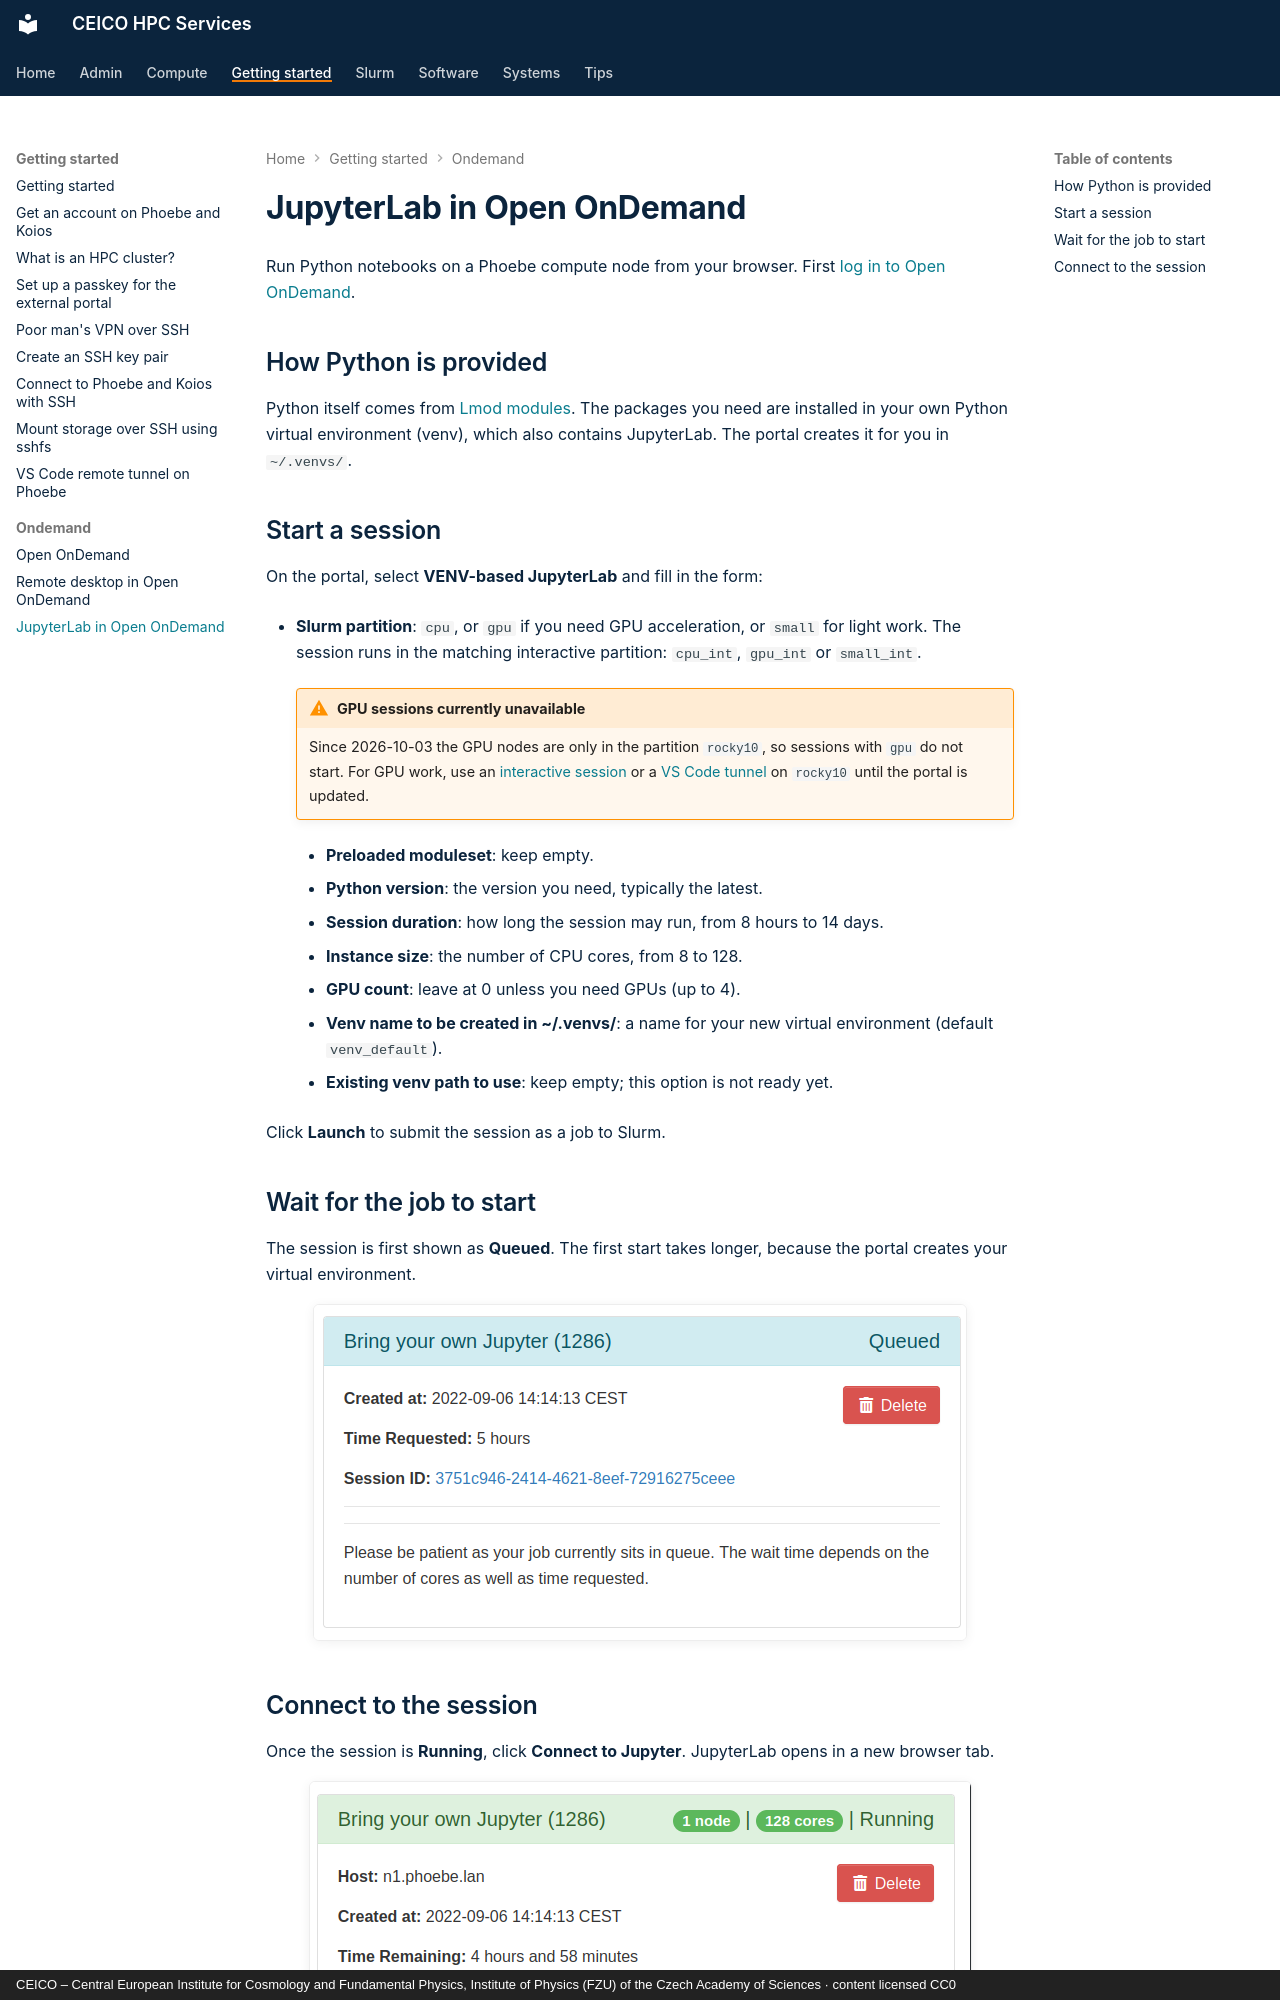

repository: ceico-cz/hpc-docs · page: getting-started/ondemand/jupyterlab/index.html · generator: mkdocs · copyright: CEICO – Central European Institute for Cosmology and Fundamental Physics, Institute of Physics (FZU) of the Czech Academy of Sciences · content licensed CC0

---
title: "JupyterLab in Open OnDemand"
wikijs_updated: 2024-09-11
---

# JupyterLab in Open OnDemand

Run Python notebooks on a Phoebe compute node from your browser. First
[log in to Open OnDemand](index.md#log-in).

## How Python is provided

Python itself comes from [Lmod modules](../../software/modules.md). The packages you need are
installed in your own Python virtual environment (venv), which also contains JupyterLab. The
portal creates it for you in `~/.venvs/`.

## Start a session

On the portal, select **VENV-based JupyterLab** and fill in the form:

* **Slurm partition**: `cpu`, or `gpu` if you need GPU acceleration, or `small` for light work.
  The session runs in the matching interactive partition: `cpu_int`, `gpu_int` or `small_int`.

    !!! warning "GPU sessions currently unavailable"
        Since 2026-10-03 the GPU nodes are only in the partition `rocky10`, so sessions with
        `gpu` do not start. For GPU work, use an [interactive session](../../compute/interactive.md)
        or a [VS Code tunnel](../vscode-tunnel.md) on `rocky10` until the portal is updated.
* **Preloaded moduleset**: keep empty.
* **Python version**: the version you need, typically the latest.
* **Session duration**: how long the session may run, from 8 hours to 14 days.
* **Instance size**: the number of CPU cores, from 8 to 128.
* **GPU count**: leave at 0 unless you need GPUs (up to 4).
* **Venv name to be created in ~/.venvs/**: a name for your new virtual environment (default
  `venv_default`).
* **Existing venv path to use**: keep empty; this option is not ready yet.

Click **Launch** to submit the session as a job to Slurm.

## Wait for the job to start

The session is first shown as **Queued**. The first start takes longer, because the portal
creates your virtual environment.

![Jupyter session card in the Queued state](screenshot_20220906_141417.png)
